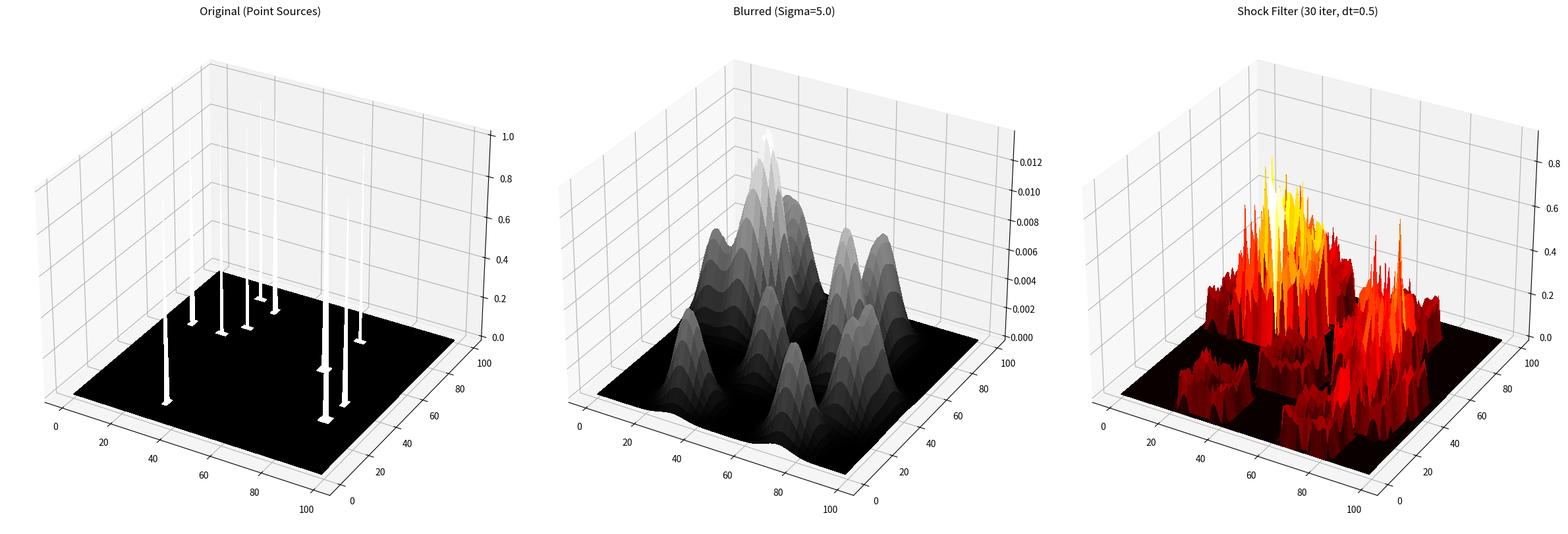
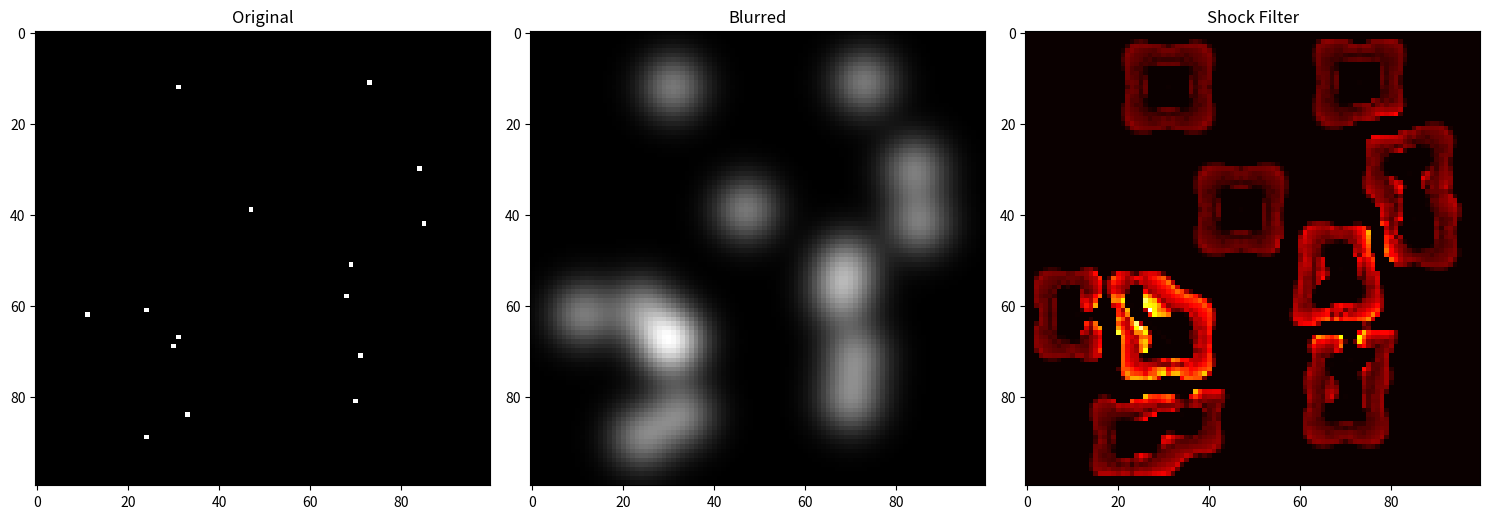

Reproduce these figures in Python, in order.

import numpy as np
import matplotlib.pyplot as plt
from scipy.ndimage import gaussian_filter, laplace
from mpl_toolkits.mplot3d import Axes3D

# --- ПАРАМЕТРЫ ---
N = 100
sigma_blur_real = 5.0
num_points = 15
num_iter = 30        # Количество итераций (шагов времени)
dt = 0.5              # Шаг времени (устойчивость обычно при dt < 1.0)

# --- 1. ГЕНЕРАЦИЯ ДАННЫХ ---
np.random.seed(42)
A = np.zeros((N, N))
for _ in range(num_points):
    ry = np.random.randint(10, N-10)
    rx = np.random.randint(10, N-10)
    A[ry, rx] = 1.0

# Размытие
B = gaussian_filter(A, sigma=sigma_blur_real, mode='constant', cval=0.0)

# --- 2. УЛУЧШЕННЫЙ ШОК-ФИЛЬТР ---
Restored = B.copy()
sigma_guidance = 2.0  # Сглаживание для поиска "настоящих" склонов
eps = 1e-4             # Порог чувствительности

print(f"Запуск стабилизированного Шок-фильтра: {num_iter} итераций...")

for i in range(num_iter):
    # 1. Лапласиан считаем на СГЛАЖЕННОЙ версии (Guidance)
    # Это ключевой момент, чтобы не плодить ложные пики из шума
    guidance = gaussian_filter(Restored, sigma=sigma_guidance)
    L = laplace(guidance)
    
    # 2. Магнитуду градиента считаем через центральные разности (или Upwind)
    gy, gx = np.gradient(Restored)
    grad_mag = np.sqrt(gx**2 + gy**2)
    
    # 3. Обновление только там, где сигнал значимый
    # Мы используем sign(L) только если Лапласиан достаточно велик
    update_mask = np.abs(L) > eps
    
    # Рекурсивный шаг
    Restored[update_mask] -= dt * np.sign(L[update_mask]) * grad_mag[update_mask]
    
    # Ограничение физичности
    Restored = np.maximum(Restored, 0)
    
    if (i+1) % 10 == 0:
        print(f"Итерация {i+1}/{num_iter} завершена.")

# --- 3. ВИЗУАЛИЗАЦИЯ ---
fig = plt.figure(figsize=(24, 8))
X_grid, Y_grid = np.meshgrid(np.arange(N), np.arange(N))

# 1. Original (3D)
ax1 = fig.add_subplot(131, projection='3d')
surf1 = ax1.plot_surface(X_grid, Y_grid, A, cmap='gray', linewidth=0, antialiased=False)
ax1.set_title("Original (Point Sources)")

# 2. Blurred (3D)
ax2 = fig.add_subplot(132, projection='3d')
surf2 = ax2.plot_surface(X_grid, Y_grid, B, cmap='gray', linewidth=0, antialiased=False)
ax2.set_title(f"Blurred (Sigma={sigma_blur_real})")

# 3. Restored (3D - Shock Filter)
ax3 = fig.add_subplot(133, projection='3d')
surf3 = ax3.plot_surface(X_grid, Y_grid, Restored, cmap='hot', linewidth=0, antialiased=False)
ax3.set_title(f"Shock Filter ({num_iter} iter, dt={dt})")

plt.tight_layout()
plt.show()

# 2D Comparison for contrast
plt.figure(figsize=(15, 5))
plt.subplot(131); plt.imshow(A, cmap='gray'); plt.title('Original')
plt.subplot(132); plt.imshow(B, cmap='gray'); plt.title('Blurred')
plt.subplot(133); plt.imshow(Restored, cmap='hot'); plt.title('Shock Filter')
plt.tight_layout()
plt.show()
